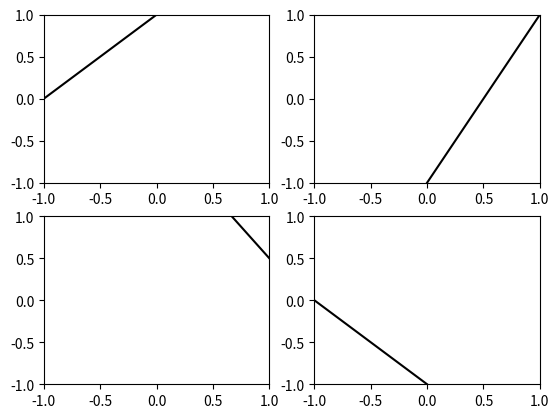

Write the Python code that produced this figure.
#!/usr/bin/env python3
# -*- coding: utf-8 -*-
"""
Created on Sat Oct 31 10:52:51 2020

[redacted]
several linear cuts in 2D space
convenient to make slides illustrating how backprop works
"""

import matplotlib.pyplot as plt
import numpy as np

w = np.array([[1, 1, 0], [2, -1, 2], [-1.5, 2, 3], [-1, -1, -1]])

fig, axs = plt.subplots(nrows = 2, ncols = 2)

x = np.linspace(-1, 1)

for loop in range(4):
	row = loop//2
	col = loop%2
	y = w[loop, 0]*x + w[loop, 1]
	axs[row, col].plot(x, y, color = "black")
	axs[row, col].set_xlim(left = -1, right = 1)
	axs[row, col].set_ylim(bottom = -1, top = 1)